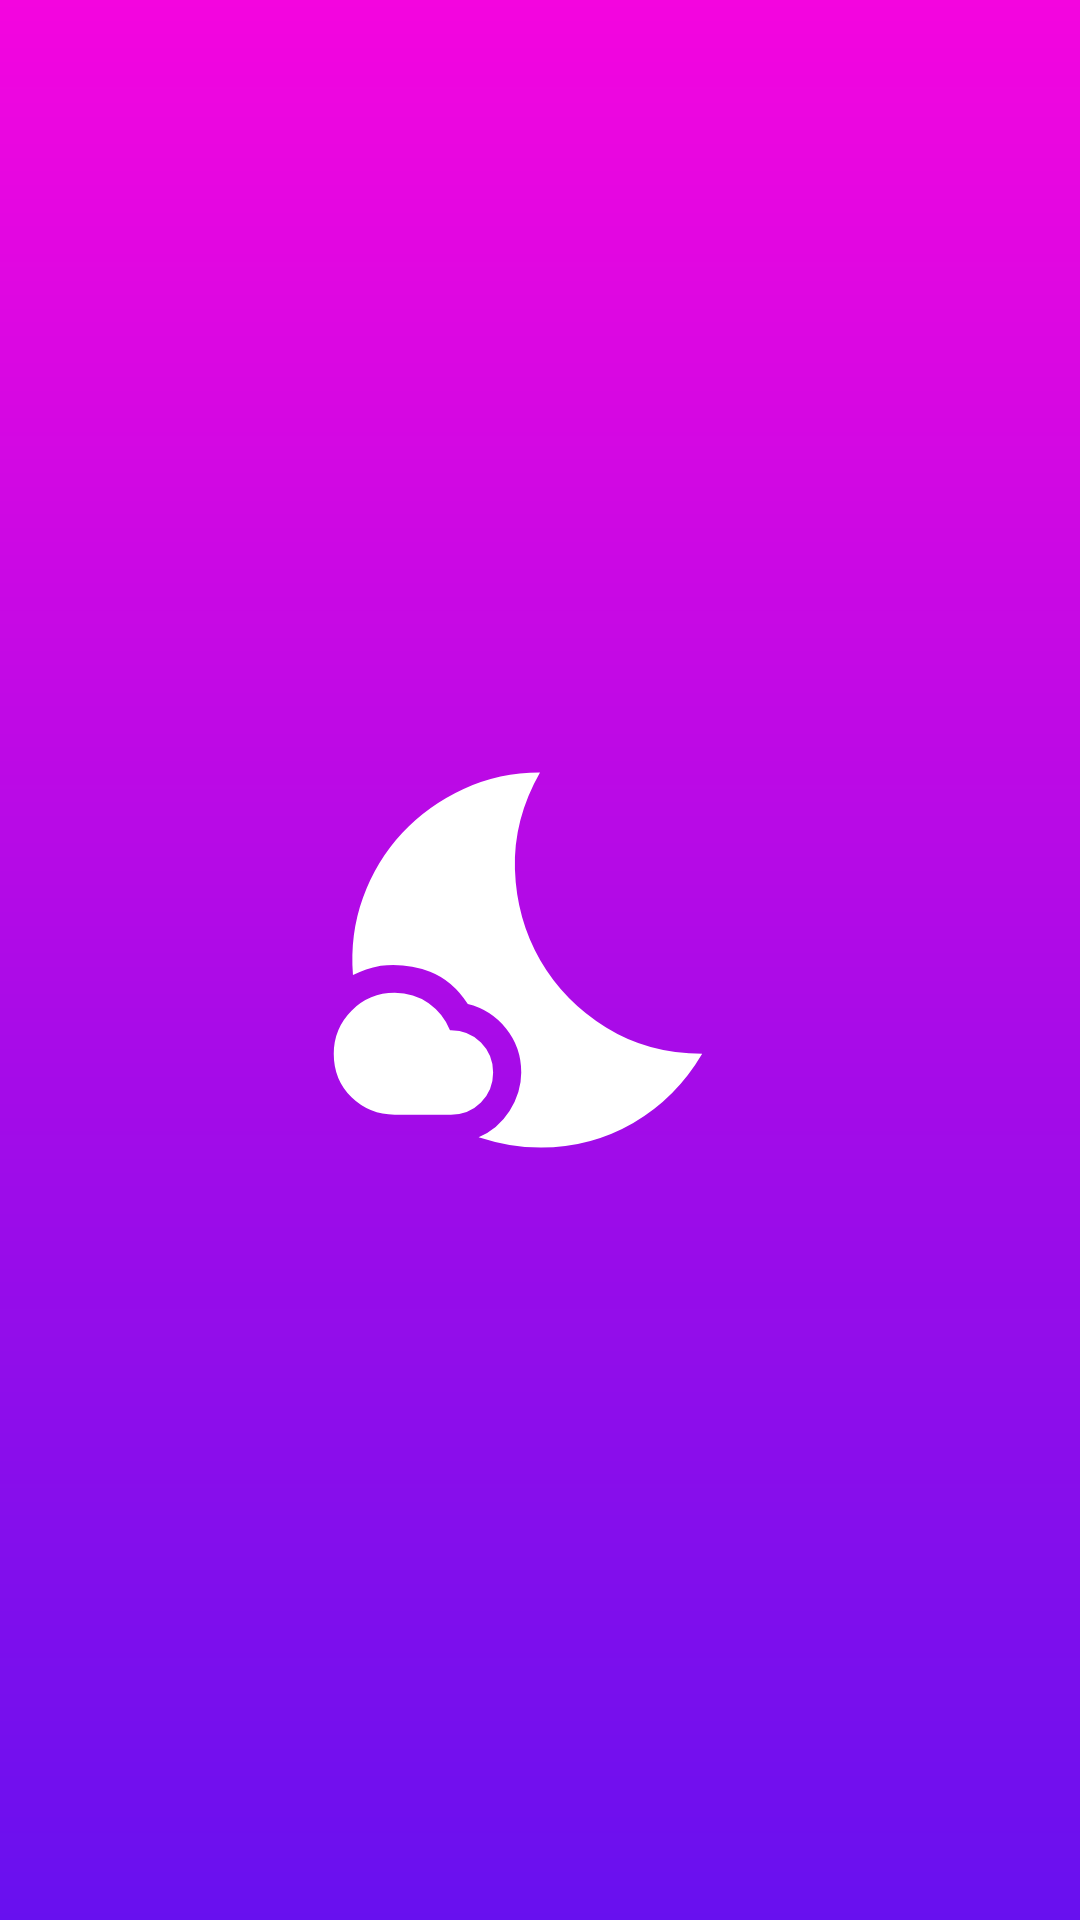

Android layout source for this screen:
<!-- AndroidManifest.xml: application theme Theme.Tiempo -->
<!-- res/layout/fragment_splash.xml -->
<?xml version="1.0" encoding="utf-8"?>
<androidx.constraintlayout.widget.ConstraintLayout xmlns:android="http://schemas.android.com/apk/res/android"
    xmlns:app="http://schemas.android.com/apk/res-auto"
    xmlns:tools="http://schemas.android.com/tools"
    android:layout_width="match_parent"
    android:layout_height="match_parent"
    android:background="@drawable/background_gradient">

    <ImageView
        android:id="@+id/imageView2"
        android:layout_width="150dp"
        android:layout_height="150dp"
        app:layout_constraintBottom_toBottomOf="parent"
        app:layout_constraintEnd_toEndOf="parent"
        app:layout_constraintStart_toStartOf="parent"
        app:layout_constraintTop_toTopOf="parent"
        app:srcCompat="@drawable/ic_logo" />
</androidx.constraintlayout.widget.ConstraintLayout>
<!-- resources referenced by this layout -->
<resources>
  <!-- drawable background_gradient (drawable) -->
  <shape xmlns:android="http://schemas.android.com/apk/res/android">
      <gradient
          android:type="linear"
          android:angle="340"
          android:startColor="@color/primary"
          android:endColor="@color/second_primary" />
  </shape>
  <!-- drawable ic_logo (drawable) -->
  <vector xmlns:android="http://schemas.android.com/apk/res/android"
      android:width="48dp"
      android:height="48dp"
      android:viewportWidth="48"
      android:viewportHeight="48"
      android:tint="@color/white">
    <path
        android:fillColor="@android:color/white"
        android:pathData="M8.5,40.5Q5.8,40.5 3.9,38.65Q2,36.8 2,34Q2,31.3 3.9,29.4Q5.8,27.5 8.5,27.5Q10.55,27.5 12.125,28.625Q13.7,29.75 14.4,31.5H14.5Q16.4,31.5 17.7,32.8Q19,34.1 19,36Q19,37.9 17.7,39.2Q16.4,40.5 14.5,40.5ZM17.45,42.9Q19.5,42.05 20.75,40.1Q22,38.15 22,36Q22,33.3 20.375,31.3Q18.75,29.3 16.3,28.7Q14.7,26.2 12.275,25.25Q9.85,24.3 7,24.6Q6.15,24.75 5.45,25Q4.75,25.25 4.05,25.6Q3.7,21.25 5.125,17.325Q6.55,13.4 9.3,10.45Q12.05,7.5 15.85,5.75Q19.65,4 24,4Q21.15,9 21.325,14.325Q21.5,19.65 24.025,24.025Q26.55,28.4 31.05,31.2Q35.55,34 41.3,34Q38.5,38.75 33.95,41.375Q29.4,44 24.1,44Q22.35,44 20.75,43.725Q19.15,43.45 17.45,42.9Z"/>
  </vector>
  <style name="Theme.Tiempo" parent="Theme.MaterialComponents.DayNight.NoActionBar">
          
          <item name="colorPrimary">@color/primary_dark</item>
          <item name="colorPrimaryVariant">@color/background_bright</item>
          <item name="colorOnPrimary">@color/white</item>
          
          <item name="colorSecondary">@color/teal_200</item>
          <item name="colorSecondaryVariant">@color/teal_700</item>
          <item name="colorOnSecondary">@color/black</item>
          
          <item name="android:statusBarColor" tools:targetApi="l">?attr/colorPrimaryVariant</item>
          
          <item name="dialogTheme">@style/CustomDialogTheme</item>
  
      </style>
  <color name="primary">#f405df</color>
  <color name="second_primary">#6810ef</color>
  <color name="white">#FFFFFFFF</color>
  <color name="primary_dark">#8C0080</color>
  <color name="background_bright">#212121</color>
  <color name="teal_200">#FF03DAC5</color>
  <color name="teal_700">#FF018786</color>
  <color name="black">#FF000000</color>
  <style name="CustomDialogTheme" parent="Base.Theme.AppCompat.Light.Dialog">&gt;
          <item name="dialogTheme">@style/CustomDialogBackgroundStyle</item>
  
      </style>
  <style name="CustomDialogBackgroundStyle" parent="ThemeOverlay.MaterialComponents.Dialog">
          <item name="android:background">@android:color/transparent</item>
          <item name="android:windowBackground">@android:color/transparent</item>
          <item name="enforceMaterialTheme">false</item>
      </style>
</resources>
